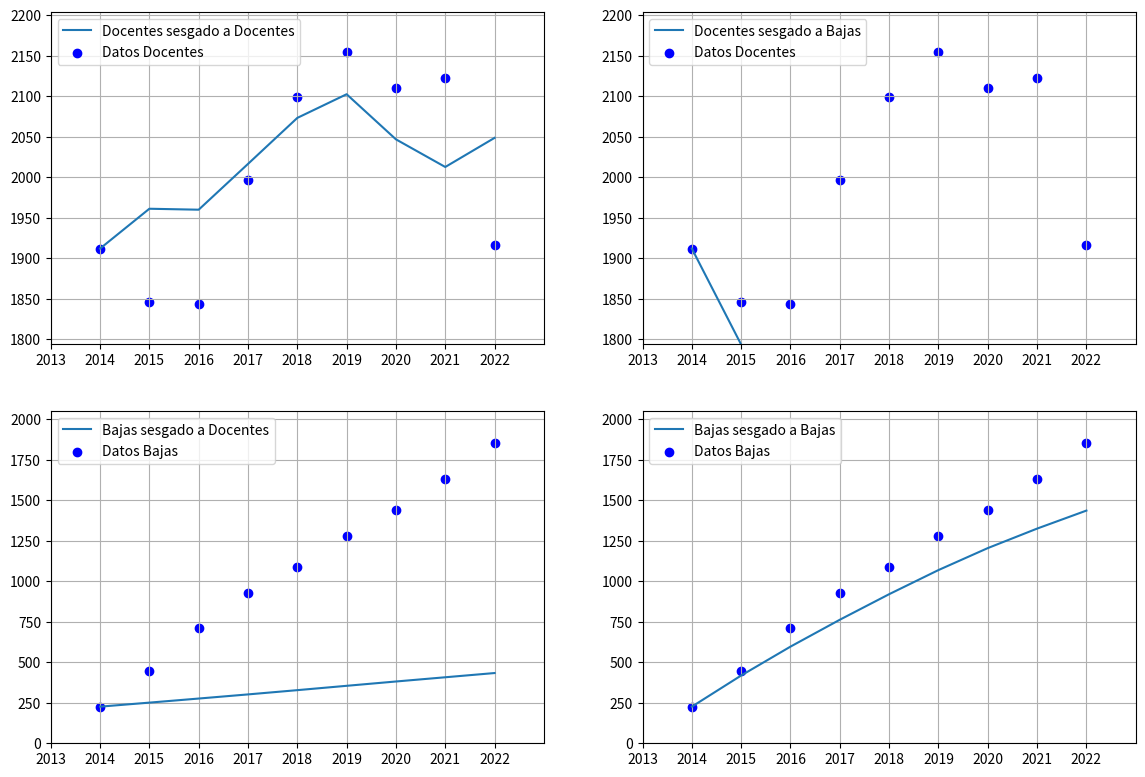

Write the Python code that produced this figure.
import numpy as np
import matplotlib.pyplot as plt 


D = np.array([1912,1846,1844,1996,2099,2154,2110,2122,1917])
F = np.array([227,301,325,407,490,546,517,509,571])
B = np.array([226, 449, 713, 927, 1085, 1279, 1437, 1629, 1852])
B_no_acum = np.array([226, 223, 264, 214, 158, 194, 158, 192, 223])

n = 9
Sn = 9

print("Bajas artificiales acumuladas: ",B)

def Cuad_array(arr): 
    return (-arr[0] + arr[-1])*(1/2) + sum(arr[:-1]) 

def Beta(i):
    SD = np.array([((D[i]-D[0])/2) + sum(D[:i]) for i in range(Sn)])#[:-1]
    print("SD: ",SD)
    if i == 2:
        RB = B-B[0]
        print("RB: ",RB)
        return (RB.T@SD)/(SD.T@SD)

    elif i == 1:
        R = (F-F[0])-(D-D[0])[:Sn]# = RF - RD
        print("R: ",R)
        return (R.T@SD)/(SD.T@SD)

betaD,betaB = Beta(1),Beta(2)
# betaD,betaB = .01269695,.14795897

print("Beta sesgada a docentes: ",betaD,"\t\tBeta sesgada a bajas: ",betaB)

def Fe(t,beta):
    return F[t]*(np.e**(t*(beta)))

def Df(t,beta):
    return F[t] + (np.e**(-t*(beta)))*(D[0]-F[0]-(beta)*Cuad_array(np.array([Fe(ti,beta) for ti in range(t+1)])))

def Bf(t,beta):
    return B[0] + beta*(Cuad_array(np.array([Df(ti,beta) for ti in range(t+1)])))

def graf():
    fig = plt.figure(figsize=(14, 9.5))
    ax1 = fig.add_subplot(221)
    ax2 = fig.add_subplot(222)
    ax3 = fig.add_subplot(223)
    ax4 = fig.add_subplot(224)
    
    D_curva_d = [Df(ti,betaD) for ti in range(Sn)]
    D_curva_b = [Df(ti,betaB) for ti in range(Sn)]
    B_curva_d = [Bf(ti,betaD) for ti in range(Sn)]
    B_curva_b = [Bf(ti,betaB) for ti in range(Sn)]
    
    ax1.plot(D_curva_d,label = "Docentes sesgado a Docentes")
    ax2.plot(D_curva_b,label = "Docentes sesgado a Bajas")
    ax3.plot(B_curva_d,label = "Bajas sesgado a Docentes")
    ax4.plot(B_curva_b,label = "Bajas sesgado a Bajas")
    
    ax1.scatter(range(n),D,label = "Datos Docentes",color = "b")
    ax2.scatter(range(n),D,label = "Datos Docentes",color = "b")
    ax3.scatter(range(Sn),B,label = "Datos Bajas",color = "b")
    ax4.scatter(range(Sn),B,label = "Datos Bajas",color = "b")
    
    rango = (-1,9)
    
    Dlim = [min(D)-50,max(D)+50]
    ax1.set_ylim(min(Dlim),max(Dlim))
    ax2.set_ylim(min(Dlim),max(Dlim))    
    ax1.set_xlim(rango)
    ax2.set_xlim(rango)
    ax1.legend(loc = "upper left")
    ax2.legend(loc = "upper left")
    ax1.set_xticks(range(-1,9),labels=range(2013,2023))
    ax2.set_xticks(range(-1,9),labels=range(2013,2023))
    
    Blim = max(B)+200
    ax3.set_ylim(0,Blim)
    ax4.set_ylim(0,Blim)    
    ax3.set_xlim(rango)
    ax4.set_xlim(rango)
    ax3.legend(loc = "upper left")
    ax4.legend(loc = "upper left")
    ax3.set_xticks(range(-1,9),labels=range(2013,2023))
    ax4.set_xticks(range(-1,9),labels=range(2013,2023))
    ax1.grid()
    ax2.grid()
    ax3.grid()
    ax4.grid()
    
graf()
